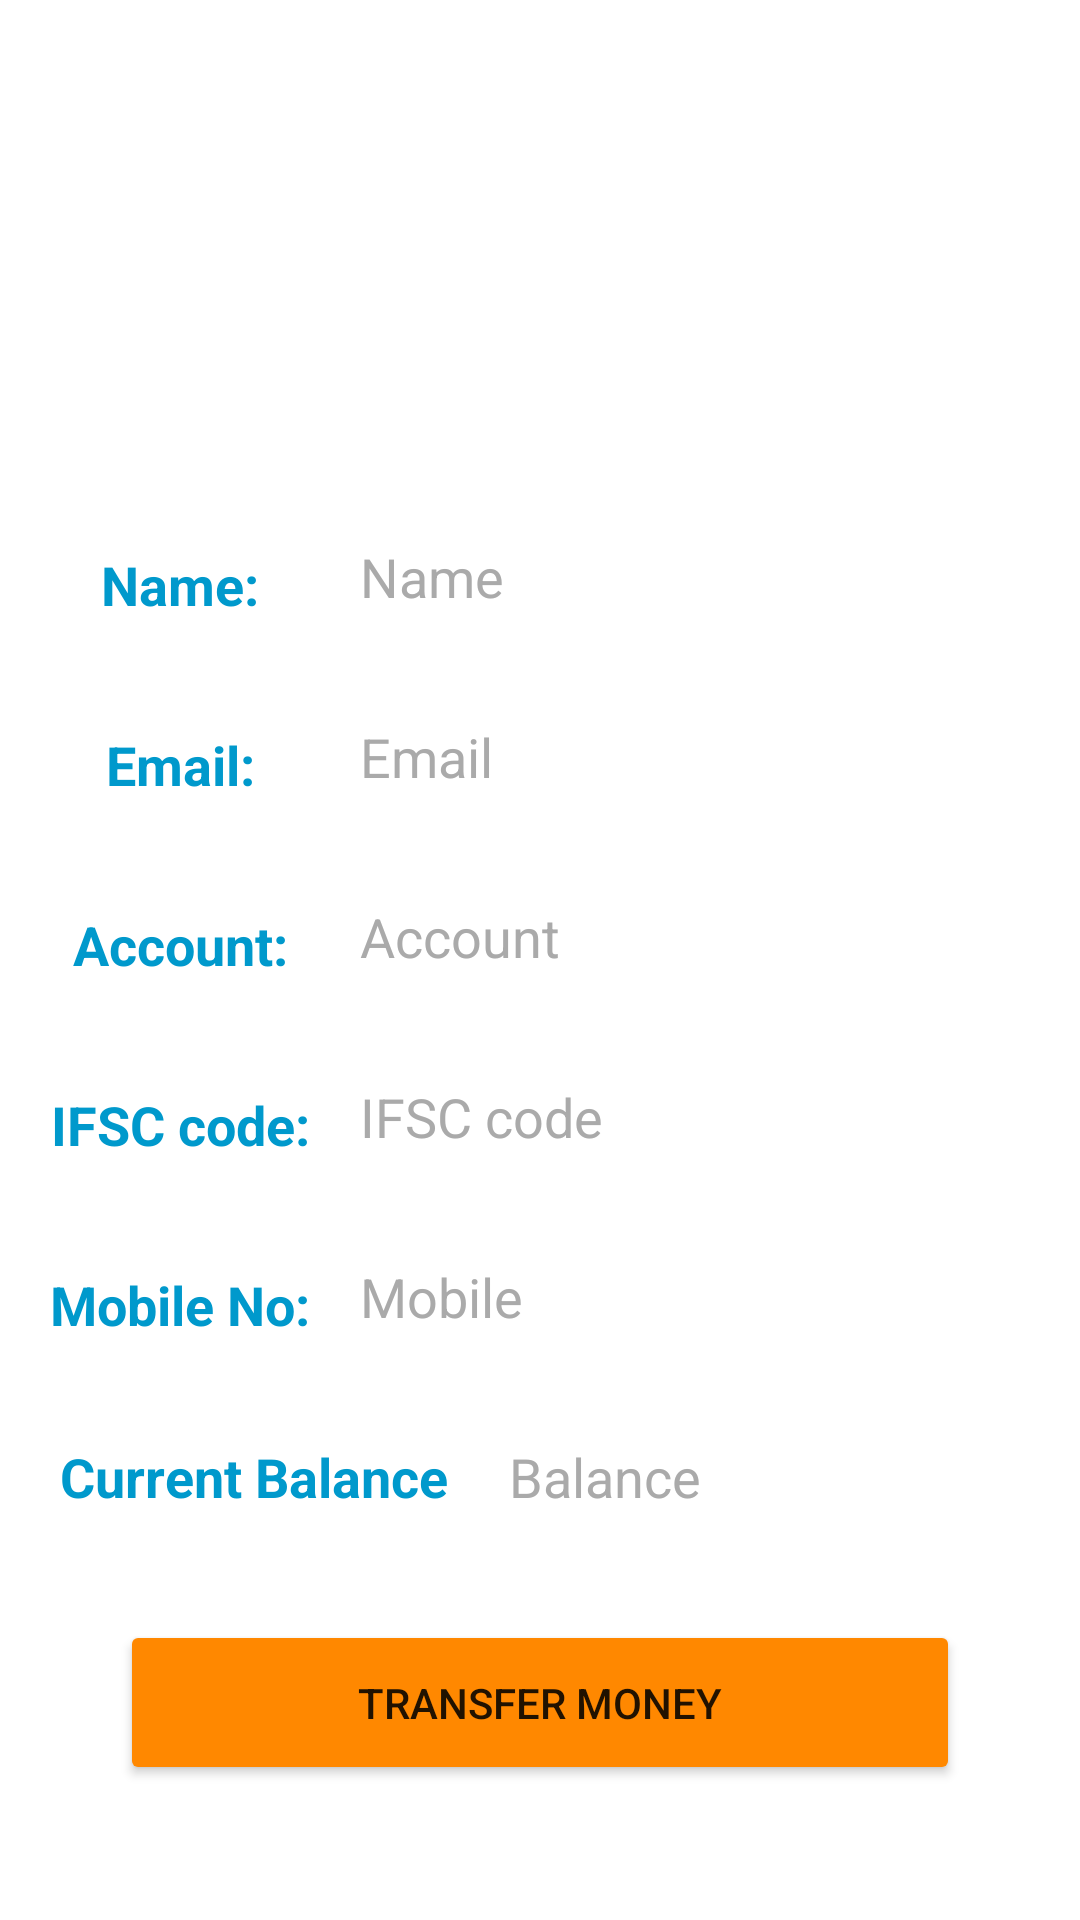

This screen was rendered from an Android layout file. Write that file and the resources it references.
<!-- AndroidManifest.xml: application theme Theme.BasicBankingApp -->
<!-- res/layout/activity_user_data.xml -->
<?xml version="1.0" encoding="utf-8"?>

<LinearLayout xmlns:android="http://schemas.android.com/apk/res/android"
    xmlns:app="http://schemas.android.com/apk/res-auto"
    android:layout_width="match_parent"
    android:layout_height="match_parent"
    android:background="@color/white"
    android:orientation="vertical">

    <ImageView
        android:id="@+id/imageView4"
        android:layout_width="match_parent"
        android:layout_height="150dp"
        android:layout_marginTop="10dp"
        app:srcCompat="@drawable/person" />

    <LinearLayout
        android:layout_width="match_parent"
        android:layout_height="50dp"
        android:layout_marginTop="10dp"
        android:orientation="horizontal">

        <TextView
            android:id="@+id/name"
            android:layout_width="0dp"
            android:layout_height="30dp"
            android:layout_gravity="center"
            android:layout_weight="1"
            android:gravity="center"
            android:text="Name:"
            android:textColor="@android:color/holo_blue_dark"
            android:textSize="18sp"
            android:textStyle="bold" />

        <TextView
            android:id="@+id/tv_name"
            android:layout_width="0dp"
            android:layout_height="30dp"
            android:layout_gravity="center"
            android:layout_weight="2"
            android:text="Name"
            android:textColor="@android:color/darker_gray"
            android:textSize="18sp" />
    </LinearLayout>

    <LinearLayout
        android:layout_width="match_parent"
        android:layout_height="50dp"
        android:layout_marginTop="10dp"
        android:orientation="horizontal">

        <TextView
            android:id="@+id/email"
            android:layout_width="0dp"
            android:layout_height="30dp"
            android:layout_gravity="center"
            android:layout_weight="1"
            android:gravity="center"
            android:text="Email:"
            android:textColor="@android:color/holo_blue_dark"
            android:textSize="18sp"
            android:textStyle="bold" />

        <TextView
            android:id="@+id/tv_email"
            android:layout_width="0dp"
            android:layout_height="30dp"
            android:layout_gravity="center"
            android:layout_weight="2"
            android:text="Email"
            android:textColor="@android:color/darker_gray"
            android:textSize="18sp" />
    </LinearLayout>

    <LinearLayout
        android:layout_width="match_parent"
        android:layout_height="50dp"
        android:layout_marginTop="10dp"
        android:orientation="horizontal">

        <TextView
            android:id="@+id/account"
            android:layout_width="0dp"
            android:layout_height="30dp"
            android:layout_gravity="center"
            android:layout_weight="1"
            android:gravity="center"
            android:text="Account:"
            android:textColor="@android:color/holo_blue_dark"
            android:textSize="18sp"
            android:textStyle="bold" />

        <TextView
            android:id="@+id/tv_account"
            android:layout_width="0dp"
            android:layout_height="30dp"
            android:layout_gravity="center"
            android:layout_weight="2"
            android:text="Account"
            android:textColor="@android:color/darker_gray"
            android:textSize="18sp" />
    </LinearLayout>

    <LinearLayout
        android:layout_width="match_parent"
        android:layout_height="50dp"
        android:layout_marginTop="10dp"
        android:orientation="horizontal">

        <TextView
            android:id="@+id/ifsc"
            android:layout_width="0dp"
            android:layout_height="30dp"
            android:layout_gravity="center"
            android:layout_weight="1"
            android:gravity="center"
            android:text="IFSC code:"
            android:textColor="@android:color/holo_blue_dark"
            android:textSize="18sp"
            android:textStyle="bold" />

        <TextView
            android:id="@+id/tv_ifsc"
            android:layout_width="0dp"
            android:layout_height="30dp"
            android:layout_gravity="center"
            android:layout_weight="2"
            android:text="IFSC code"
            android:textColor="@android:color/darker_gray"
            android:textSize="18sp" />
    </LinearLayout>

    <LinearLayout
        android:layout_width="match_parent"
        android:layout_height="50dp"
        android:layout_marginTop="10dp"
        android:orientation="horizontal">

        <TextView
            android:id="@+id/mobile"
            android:layout_width="0dp"
            android:layout_height="30dp"
            android:layout_gravity="center"
            android:layout_weight="1"
            android:gravity="center"
            android:text="Mobile No:"
            android:textColor="@android:color/holo_blue_dark"
            android:textSize="18sp"
            android:textStyle="bold" />

        <TextView
            android:id="@+id/tv_mobile"
            android:layout_width="0dp"
            android:layout_height="30dp"
            android:layout_gravity="center"
            android:layout_weight="2"
            android:text="Mobile"
            android:textColor="@android:color/darker_gray"
            android:textSize="18sp" />
    </LinearLayout>

    <LinearLayout
        android:layout_width="match_parent"
        android:layout_height="50dp"
        android:layout_marginTop="10dp"
        android:orientation="horizontal">

        <TextView
            android:id="@+id/balance"
            android:layout_width="wrap_content"
            android:layout_height="30dp"
            android:layout_gravity="center"
            android:layout_marginLeft="20dp"
            android:layout_weight="1"
            android:paddingRight="-100dp"
            android:text="Current Balance:"
            android:textColor="@android:color/holo_blue_dark"
            android:textSize="18sp"
            android:textStyle="bold" />

        <TextView
            android:id="@+id/tv_balance"
            android:layout_width="0dp"
            android:layout_height="30dp"
            android:layout_gravity="center"
            android:layout_marginLeft="20dp"
            android:layout_weight="2"
            android:text="Balance"
            android:textColor="@android:color/darker_gray"
            android:textSize="18sp" />
    </LinearLayout>

    <Button
        android:id="@+id/btn_transfer_money"
        android:layout_width="match_parent"
        android:layout_height="55dp"
        android:layout_marginLeft="40dp"
        android:layout_marginTop="20dp"
        android:layout_marginRight="40dp"
        android:text="Transfer Money"
        app:backgroundTint="@android:color/holo_orange_dark" />

</LinearLayout>
<!-- resources referenced by this layout -->
<resources>
  <style name="Theme.BasicBankingApp" parent="Theme.MaterialComponents.DayNight.DarkActionBar">
          
          <item name="colorPrimary">@color/purple_500</item>
          <item name="colorPrimaryVariant">@color/purple_700</item>
          <item name="colorOnPrimary">@color/white</item>
          
          <item name="colorSecondary">@color/teal_200</item>
          <item name="colorSecondaryVariant">@color/teal_700</item>
          <item name="colorOnSecondary">@color/black</item>
          
          <item name="android:statusBarColor" tools:targetApi="l">?attr/colorPrimaryVariant</item>
          
      </style>
  <!-- not gathered from this repository: default colours our renderer supplied (Android Studio template values) -->
  <color name="purple_500">#FF6200EE</color>
  <color name="purple_700">#FF3700B3</color>
  <color name="teal_200">#FF03DAC5</color>
  <color name="teal_700">#FF018786</color>
  <color name="black">#FF000000</color>
  <color name="white">#FFFFFFFF</color>
</resources>
